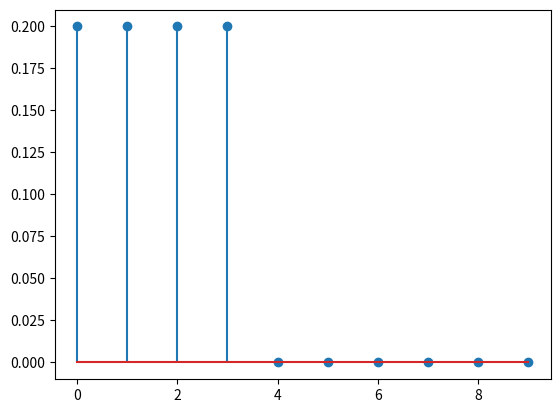

Write the Python code that produced this figure.
import numpy as np
import matplotlib.pyplot as plt


def x(n):
    """
    単位インパルス信号
    Args:
        n(int or ndarray):時刻
    Return:
        impulse(int or ndarray):単位インパルス
    """

    impluse = 0
    if n == 0:
        impluse = 1

    return impluse


def y(n):
    """
    差分方程式（再帰なし）
    Args:
        n(int):時刻
    Return:
        out(double):出力信号
    """

    out = 0.2 * x(n) + 0.2 * x(n - 1) + 0.2 * x(n - 2) + 0.2 * x(n - 3)

    return out


if __name__ == "__main__":
    length = 10
    signal = [y(i) for i in range(length)]

    plt.figure()
    plt.stem(signal)
    plt.show()
